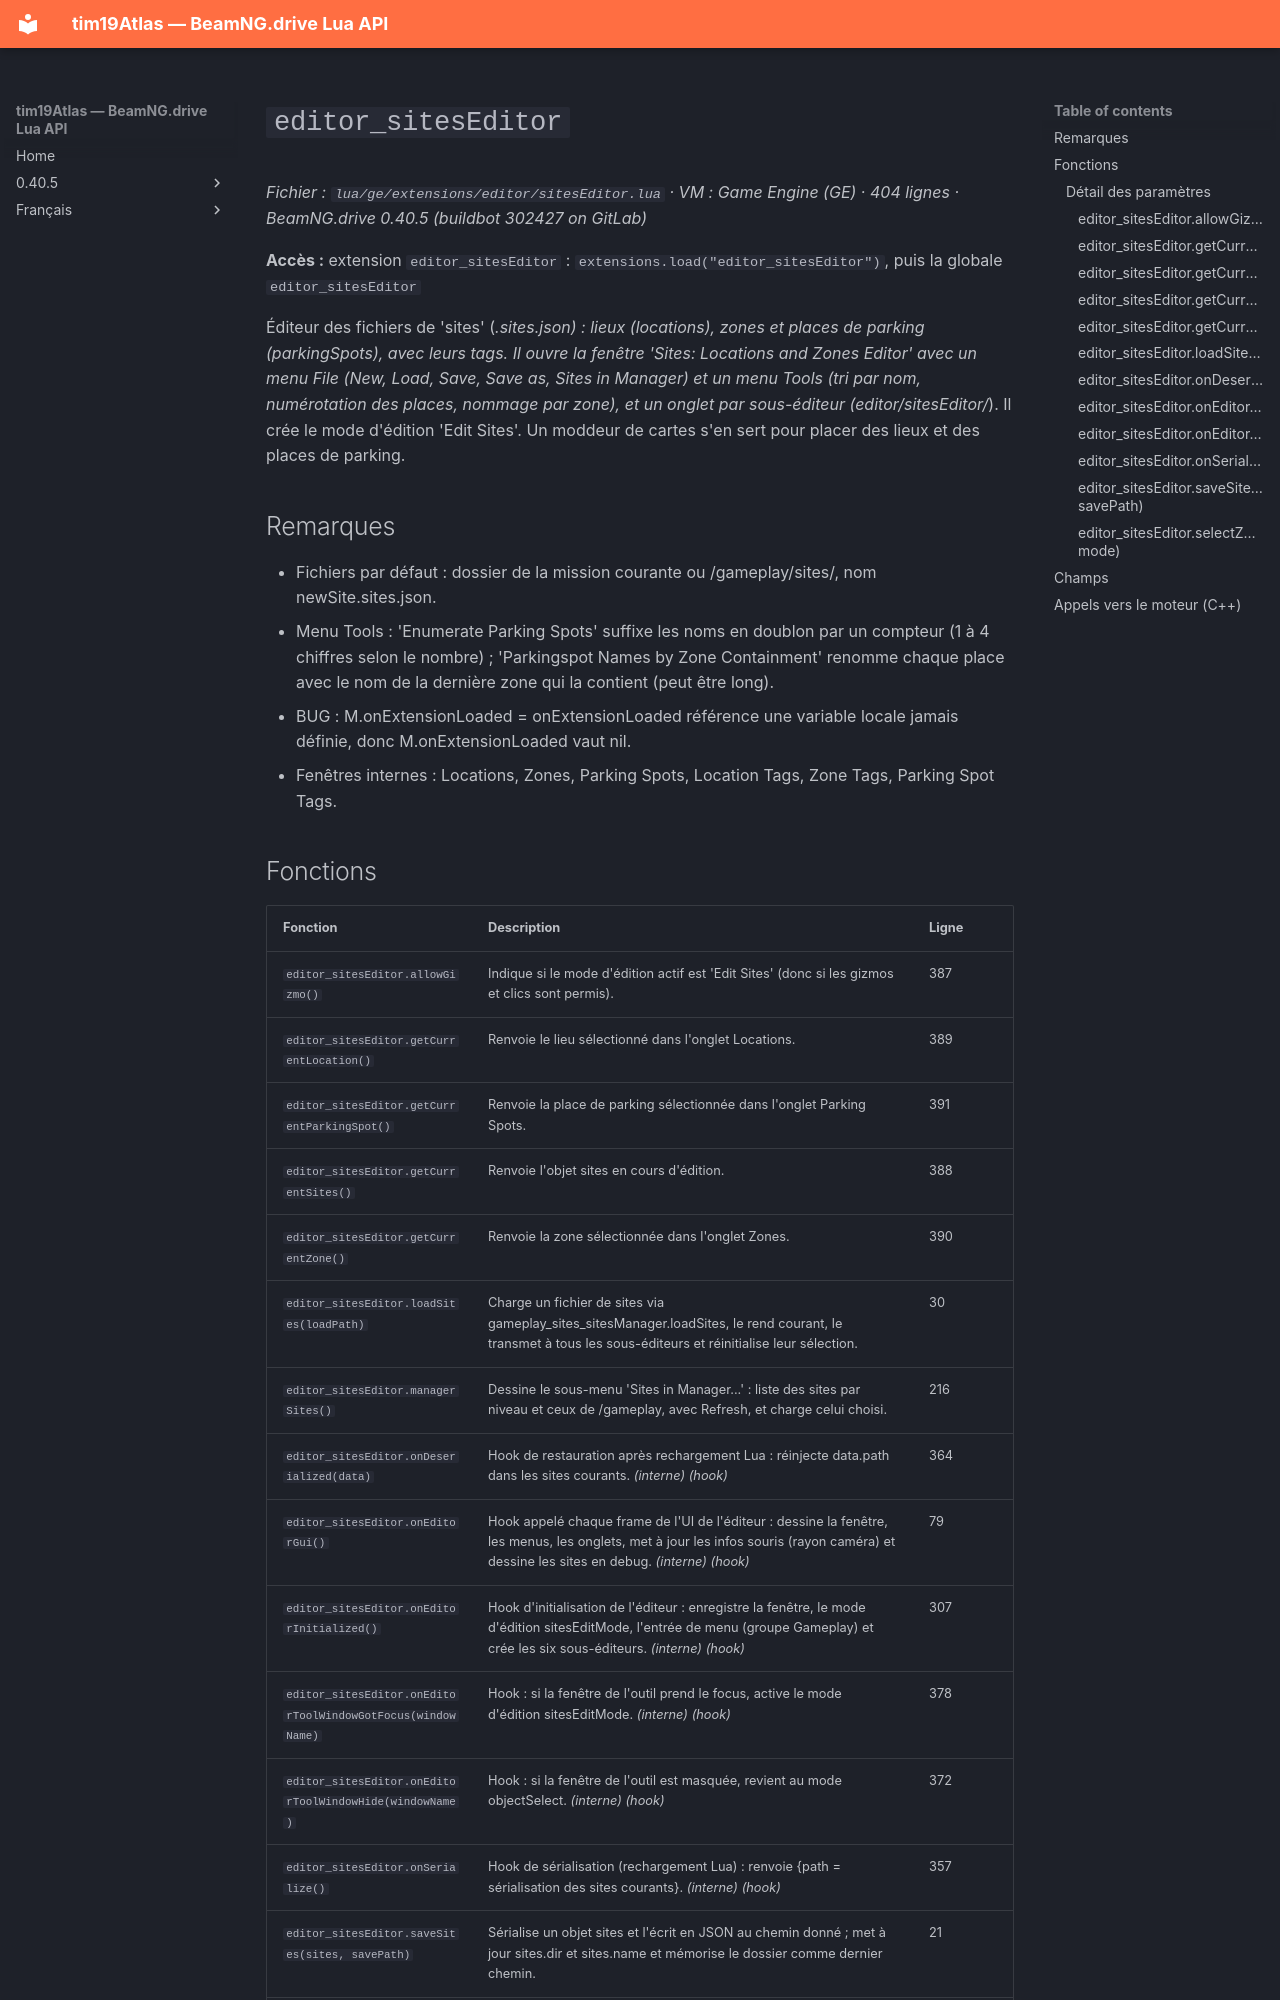

repository: Tim0219800/beamng-lua-atlas · page: fr/0.40.5/ge/extensions/editor/sitesEditor.html · generator: mkdocs

# `editor_sitesEditor`

*Fichier : `lua/ge/extensions/editor/sitesEditor.lua` · VM : Game Engine (GE) · 404 lignes · BeamNG.drive 0.40.5 (buildbot 302427 on GitLab)*

**Accès :** extension `editor_sitesEditor` : `extensions.load("editor_sitesEditor")`, puis la globale `editor_sitesEditor`

Éditeur des fichiers de 'sites' (*.sites.json) : lieux (locations), zones et places de parking (parkingSpots), avec leurs tags. Il ouvre la fenêtre 'Sites: Locations and Zones Editor' avec un menu File (New, Load, Save, Save as, Sites in Manager) et un menu Tools (tri par nom, numérotation des places, nommage par zone), et un onglet par sous-éditeur (editor/sitesEditor/*). Il crée le mode d'édition 'Edit Sites'. Un moddeur de cartes s'en sert pour placer des lieux et des places de parking.

## Remarques

- Fichiers par défaut : dossier de la mission courante ou /gameplay/sites/, nom newSite.sites.json.
- Menu Tools : 'Enumerate Parking Spots' suffixe les noms en doublon par un compteur (1 à 4 chiffres selon le nombre) ; 'Parkingspot Names by Zone Containment' renomme chaque place avec le nom de la dernière zone qui la contient (peut être long).
- BUG : M.onExtensionLoaded = onExtensionLoaded référence une variable locale jamais définie, donc M.onExtensionLoaded vaut nil.
- Fenêtres internes : Locations, Zones, Parking Spots, Location Tags, Zone Tags, Parking Spot Tags.
